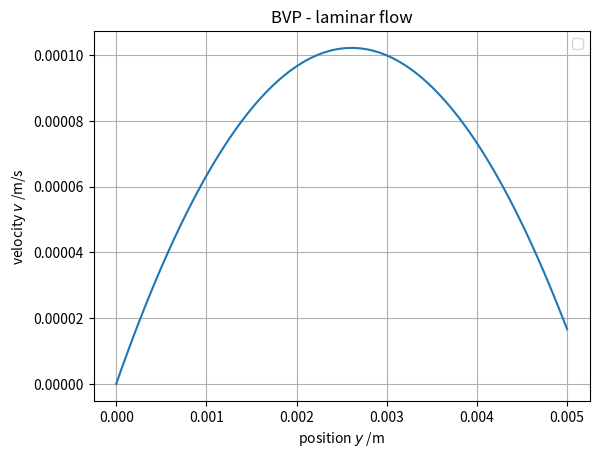

Source code (Python):
import numpy as np
import matplotlib.pyplot as plt

B = 5e-3  # m
v_up = 1/6*1e-4  # m/s
dPdx = -0.03  # Pa/m
mu = 1e-3  # -

y = np.linspace(0,B,101)
h = y[1]-y[0]

A = np.zeros((len(y),len(y)))
# boundary conditions
A[0,0] = A [-1,-1] = 1
# central difference
for i in range(1,len(y)-1):
    A[i,i-1] = 1
    A[i,i] = -2
    A[i,i+1] = 1

b = np.zeros(len(y))
# boundary conditions
b[0] = 0
b[-1] = v_up
# central difference
b[1:-2] = h**2/mu*dPdx

v = np.linalg.solve(A,b)

fig, ax = plt.subplots()
ax.plot(y, v)
ax.set_xlabel("position $y$ /m")
ax.set_ylabel("velocity $v$ /m/s")
ax.set_title("BVP - laminar flow")
ax.legend()
ax.grid()
fig.show()